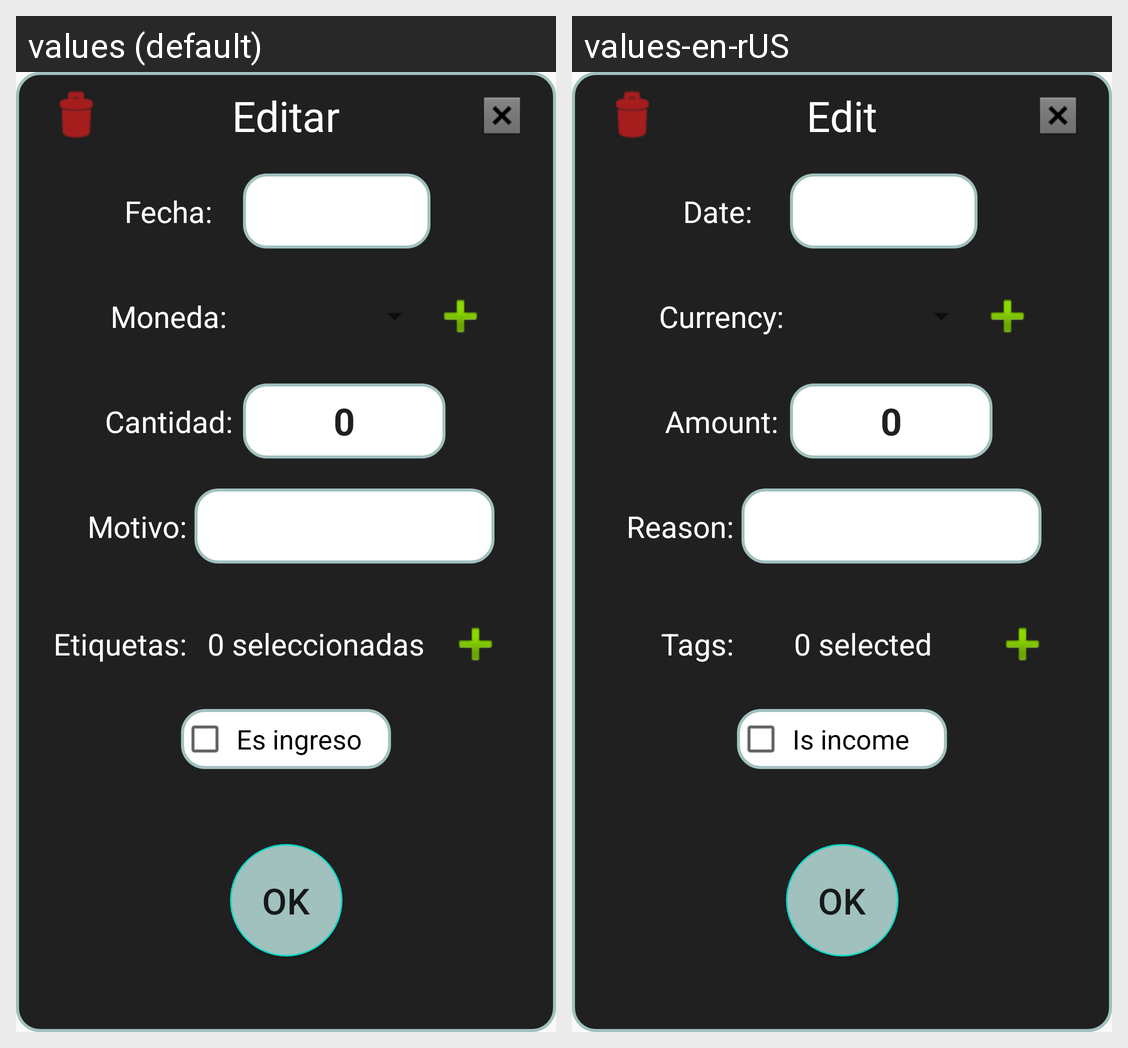

Strings drawn on this Android screen and how each of the app's shown locales translates them:
Android screen res/layout/popup_edicion_gasto.xml rendered under 2 locales, left to right: values (default), values-en-rUS. Device: Nexus 5 (rendered at 1080×1920; each locale shown at half size, 540×960, under a caption strip naming it); theme AppTheme.
Strings drawn on this screen, with the default value and each locale's value (text and hints the layout hard-codes, and strings that could not be matched under every locale, appear in the picture but are not listed):

editar
  values: Editar
  values-en-rUS: Edit

fecha_input
  values: Fecha:
  values-en-rUS: Date: 

moneda_input
  values: Moneda:
  values-en-rUS: Currency:

cantidad_input
  values: Cantidad:
  values-en-rUS: Amount:

motivo_input
  values: Motivo:
  values-en-rUS: Reason:

sin_seleccionados
  values: 0 seleccionadas
  values-en-rUS: 0 selected

tags_input
  values: Etiquetas:
  values-en-rUS: Tags:

es_ingreso
  values: Es ingreso
  values-en-rUS: Is income
